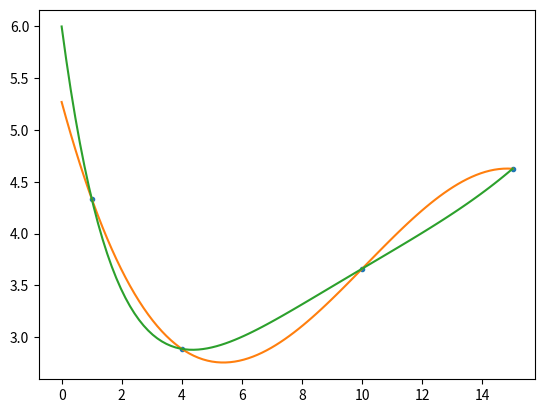

Reproduce this figure in Python.
import os
import re
import numpy
import scipy
import math
import matplotlib.pyplot as plt

def f(x):
    return math.sin(x/5.0) + math.exp(x/10.0) + 5*math.exp(-x/2.0)

x = [1,4,10,15]
y = [f(1), f(4), f(10), f(15)]

c = numpy.polyfit(x,y,3)
print(c)
p = numpy.poly1d(c)
print(y)
print([p(1), p(4), p(10), p(15)])

xp = numpy.linspace(0,15,100)
_ = plt.plot(x,y,'.', xp, p(xp), '-', xp, [f(x) for x in xp], '-')
plt.show()



